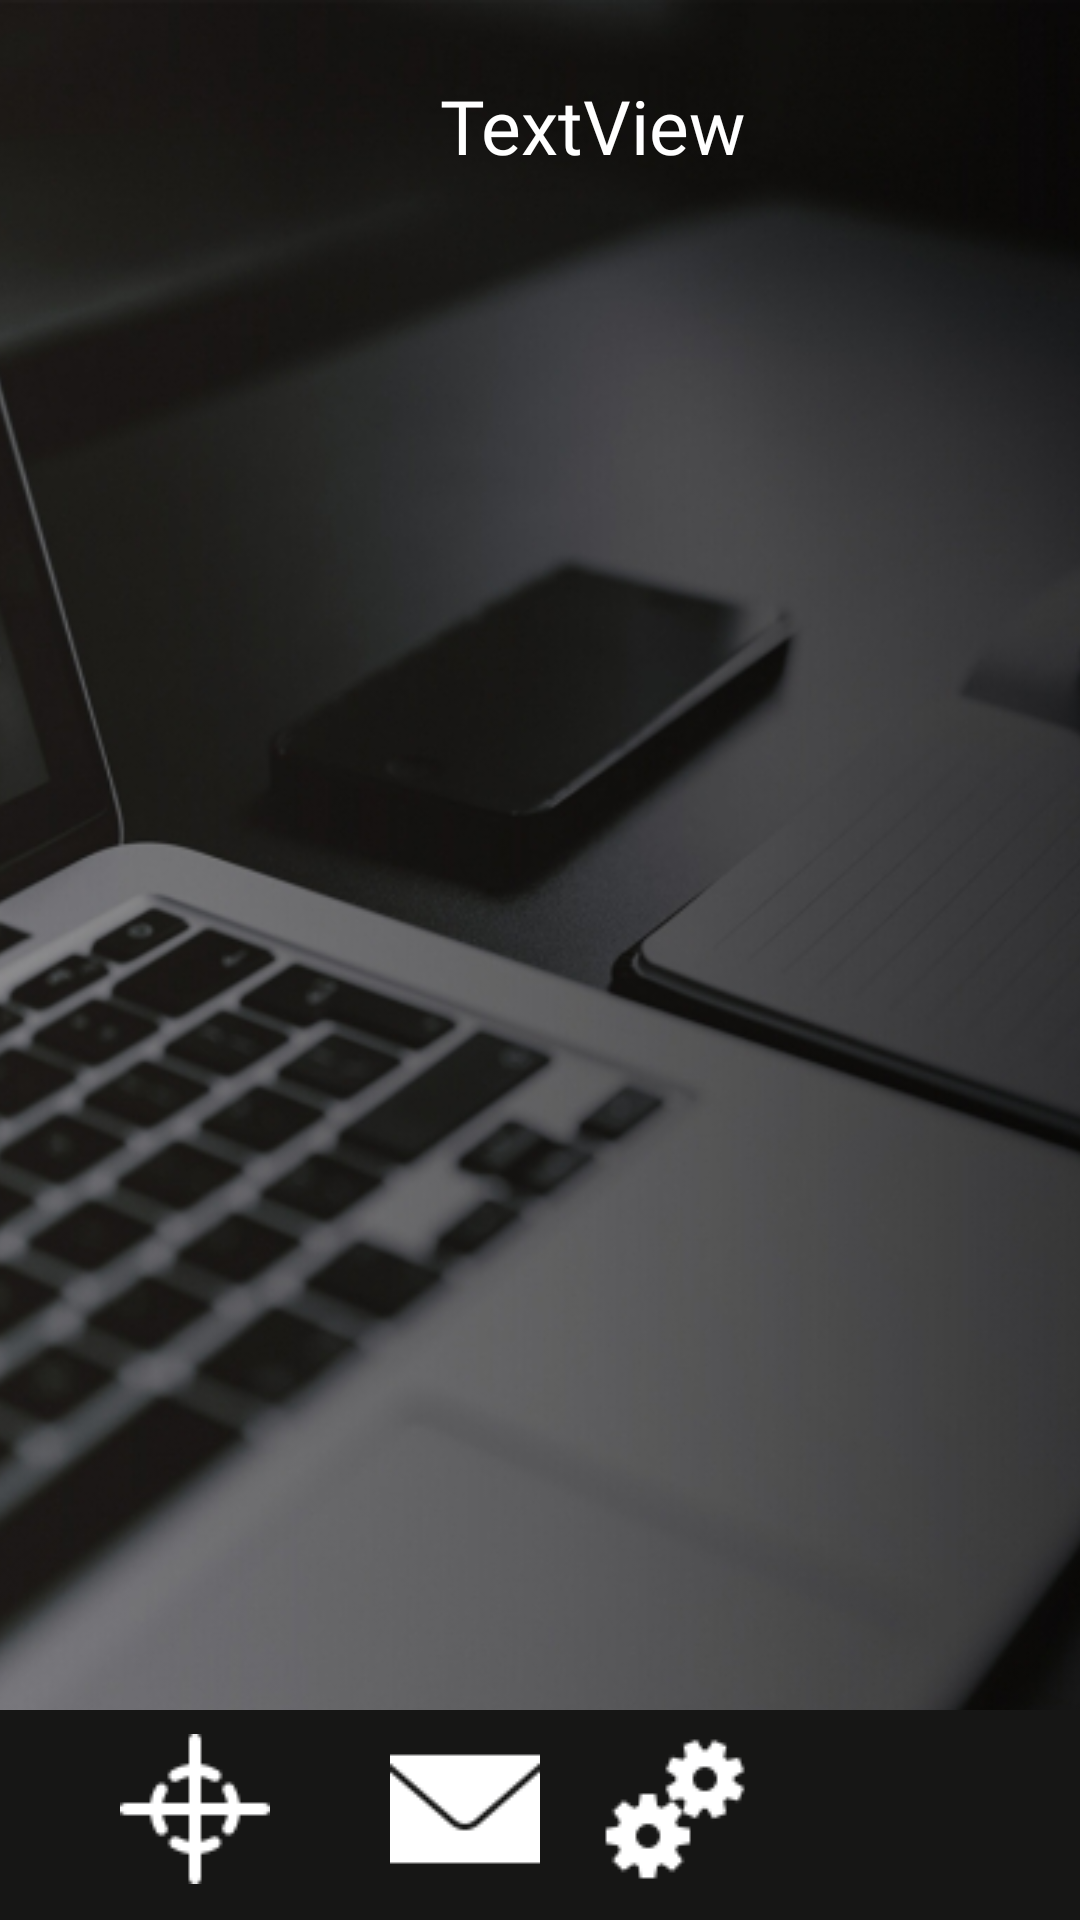

Layout XML and referenced resources for this Android screen:
<!-- AndroidManifest.xml: application theme Theme.Servies -->
<!-- res/layout/activity_feed.xml -->
<?xml version="1.0" encoding="utf-8"?>
<androidx.constraintlayout.widget.ConstraintLayout xmlns:android="http://schemas.android.com/apk/res/android"
    xmlns:app="http://schemas.android.com/apk/res-auto"
    xmlns:tools="http://schemas.android.com/tools"
    android:layout_width="match_parent"
    android:layout_height="match_parent"
    tools:context=".FeedActivity">

    <ImageView
        android:id="@+id/imageView3"
        android:layout_width="match_parent"
        android:layout_height="match_parent"
        android:adjustViewBounds="true"
        android:scaleType="centerCrop"
        android:src="@drawable/main_backround"/>

    <LinearLayout
        android:layout_width="match_parent"
        android:layout_height="70dp"
        android:orientation="horizontal"
        app:layout_constraintBottom_toBottomOf="parent"
        app:layout_constraintLeft_toLeftOf="parent"
        app:layout_constraintRight_toRightOf="parent"
        android:background="@color/setting1">

        <ImageButton
            android:id="@+id/button_profile"
            android:layout_width="wrap_content"
            android:layout_height="wrap_content"
            android:src="@drawable/icon_plus"
            android:background="@color/setting1"
            android:layout_marginLeft="20dp"
            android:layout_marginTop="8dp"/>

        <ImageButton
            android:id="@+id/function"
            android:layout_width="wrap_content"
            android:layout_height="wrap_content"
            android:src="@drawable/icon_function"
            android:background="@color/setting1"
            android:layout_marginLeft="20dp"
            android:layout_marginTop="8dp"/>

        <ImageButton
            android:id="@+id/add_feed"
            android:layout_width="wrap_content"
            android:layout_height="wrap_content"
            android:src="@drawable/icon_plus"
            android:background="@color/setting1"
            android:layout_marginLeft="20dp"
            android:layout_marginTop="8dp"/>
        <ImageButton
            android:id="@+id/message"
            android:layout_width="wrap_content"
            android:layout_height="wrap_content"
            android:src="@drawable/icon_message"
            android:background="@color/setting1"
            android:layout_marginLeft="20dp"
            android:layout_marginTop="8dp"/>
        <ImageButton
            android:id="@+id/setting"
            android:layout_width="wrap_content"
            android:layout_height="wrap_content"
            android:src="@drawable/icon_setting"
            android:background="@color/setting1"
            android:layout_marginLeft="20dp"
            android:layout_marginTop="8dp"/>
    </LinearLayout>

    <ImageView
        android:id="@+id/user_avatar"
        android:layout_width="70dp"
        android:layout_height="70dp"
        android:src="@drawable/icon_error_picasso"
        app:layout_constraintTop_toTopOf="parent"
        app:layout_constraintLeft_toLeftOf="parent"
        app:layout_constraintRight_toRightOf="parent"
        android:layout_marginTop="15dp"
        android:layout_marginRight="260dp"/>

    <TextView
        android:id="@+id/username"
        android:layout_width="wrap_content"
        android:layout_height="wrap_content"
        android:text="TextView"
        app:layout_constraintTop_toTopOf="parent"
        app:layout_constraintRight_toRightOf="parent"
        app:layout_constraintLeft_toRightOf="@id/user_avatar"
        android:layout_marginTop="25dp"
        android:layout_marginRight="50dp"
        android:fontFamily="@font/be_vietnam_light"
        android:textSize="25sp"
        android:textColor="@color/white"/>

    <FrameLayout
        android:id="@+id/profile_container"
        android:layout_width="match_parent"
        android:layout_height="match_parent"
        app:layout_constraintTop_toTopOf="parent"
        app:layout_constraintLeft_toLeftOf="parent"
        app:layout_constraintRight_toRightOf="parent"
        android:layout_marginTop="14dp"/>



</androidx.constraintlayout.widget.ConstraintLayout>
<!-- resources referenced by this layout -->
<resources>
  <color name="setting1">#161615</color>
  <color name="white">#FFFFFFFF</color>
  <!-- drawable icon_function: png bitmap (drawable, 826 bytes) -->
  <!-- drawable icon_message: png bitmap (drawable, 679 bytes) -->
  <!-- drawable icon_setting: png bitmap (drawable, 1088 bytes) -->
  <!-- drawable main_backround: jpg bitmap (drawable, 225575 bytes) -->
  <style name="Theme.Servies" parent="Theme.MaterialComponents.DayNight.DarkActionBar">
          
          <item name="colorPrimary">@color/purple_500</item>
          <item name="colorPrimaryVariant">@color/purple_700</item>
          <item name="colorOnPrimary">@color/white</item>
          
          <item name="colorSecondary">@color/teal_200</item>
          <item name="colorSecondaryVariant">@color/teal_700</item>
          <item name="colorOnSecondary">@color/black</item>
          
          <item name="android:statusBarColor" tools:targetApi="l">?attr/colorPrimaryVariant</item>
          
      </style>
  <color name="purple_500">#FF6200EE</color>
  <color name="purple_700">#FF3700B3</color>
  <color name="teal_200">#FF03DAC5</color>
  <color name="teal_700">#FF018786</color>
  <color name="black">#FF000000</color>
</resources>
